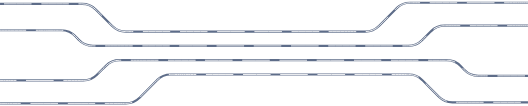
t = 0.00 s
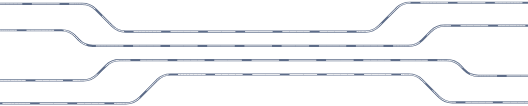
t = 0.18 s
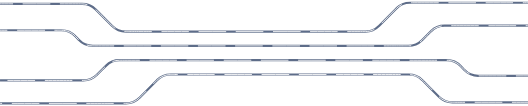
t = 0.35 s
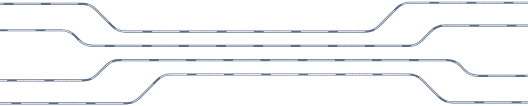
t = 0.53 s

The animated SVG that drew these frames (rendered in a browser with its animation timeline set to each time). Animation: 1 CSS @keyframes rule; one cycle of 0.70 s, repeats indefinitely.

<svg xmlns="http://www.w3.org/2000/svg" xmlns:xlink="http://www.w3.org/1999/xlink" viewBox="0 0 1920 386" width="1920" height="386" preserveAspectRatio="xMidYMid meet" style="width: 100%; height: 100%; transform: translate3d(0px, 0px, 0px); content-visibility: visible;"><style><![CDATA[path[stroke="#FFFFFF"]{animation:flowDash 0.7s linear infinite;stroke-dasharray:100 35;}@keyframes flowDash{from{stroke-dashoffset:0;}to{stroke-dashoffset:-135;}}]]></style><defs><clipPath id="__lottie_element_98"><rect width="1920" height="386" x="0" y="0"></rect></clipPath><clipPath id="__lottie_element_100"><path d="M0,0 L1920,0 L1920,386 L0,386z"></path></clipPath></defs><g clip-path="url(#__lottie_element_98)"><g clip-path="url(#__lottie_element_100)" transform="matrix(1,0,0,1,0,0)" opacity="1" style="display: block;"><g transform="matrix(1,0,0,1,0,0)" opacity="1" style="display: block;"><g opacity="1" transform="matrix(1,0,0,1,-24.005859375,271)"><path stroke-linecap="butt" stroke-linejoin="miter" fill-opacity="0" stroke-miterlimit="4" stroke="#5E6D89" stroke-opacity="1" stroke-width="8px" d=" M0,104.99993133544922 C0,104.99993133544922 481.9330139160156,105 482.01068115234375,105 C482.01068115234375,105 482.01068115234375,105 482.01068115234375,105 C500.5305480957031,105.00000762939453 518.2937622070312,97.66094207763672 531.4120483398438,84.59339904785156 C531.4761962890625,84.52950286865234 531.5400390625,84.46532440185547 531.6038208007812,84.40105438232422 C534.2800903320312,81.70394897460938 592.2359619140625,23.29659652709961 594.9127197265625,20.598966598510742 C594.9765014648438,20.534671783447266 595.0404052734375,20.470468521118164 595.1046142578125,20.406545639038086 C608.222900390625,7.339035987854004 625.9859619140625,0 644.505859375,0 C644.505859375,0 1510.5103759765625,0 1510.5103759765625,0 C1529.0755615234375,0 1546.8802490234375,7.374966144561768 1560.0078125,20.50249671936035 C1560.0078125,20.50251579284668 1560.0078125,20.502534866333008 1560.0078125,20.502553939819336 C1560.055908203125,20.550655364990234 1619.9534912109375,80.4482192993164 1620.002685546875,80.4974365234375 C1620.002685546875,80.4974594116211 1620.002685546875,80.49747467041016 1620.002685546875,80.49749755859375 C1633.1302490234375,93.6250228881836 1650.9351806640625,101 1669.500244140625,101 C1669.500244140625,101 1995.00537109375,101 1995.00537109375,101"></path></g></g><g transform="matrix(1,0,0,1,0,0)" opacity="1" style="display: block;"><g opacity="1" transform="matrix(1,0,0,1,-24.005859375,271)"><path stroke-linecap="butt" stroke-linejoin="miter" fill-opacity="0" stroke-miterlimit="4" stroke-dasharray=" 100 35" stroke-dashoffset="119.80000305175781" stroke="#FFFFFF" stroke-opacity="1" stroke-width="3.198px" d=" M0,104.99993133544922 C0,104.99993133544922 481.9330139160156,105 482.01068115234375,105 C482.01068115234375,105 482.01068115234375,105 482.01068115234375,105 C500.5305480957031,105.00000762939453 518.2937622070312,97.66094207763672 531.4120483398438,84.59339904785156 C531.4761962890625,84.52950286865234 531.5400390625,84.46532440185547 531.6038208007812,84.40105438232422 C534.2800903320312,81.70394897460938 592.2359619140625,23.29659652709961 594.9127197265625,20.598966598510742 C594.9765014648438,20.534671783447266 595.0404052734375,20.470468521118164 595.1046142578125,20.406545639038086 C608.222900390625,7.339035987854004 625.9859619140625,0 644.505859375,0 C644.505859375,0 1510.5103759765625,0 1510.5103759765625,0 C1529.0755615234375,0 1546.8802490234375,7.374966144561768 1560.0078125,20.50249671936035 C1560.0078125,20.50251579284668 1560.0078125,20.502534866333008 1560.0078125,20.502553939819336 C1560.055908203125,20.550655364990234 1619.9534912109375,80.4482192993164 1620.002685546875,80.4974365234375 C1620.002685546875,80.4974594116211 1620.002685546875,80.49747467041016 1620.002685546875,80.49749755859375 C1633.1302490234375,93.6250228881836 1650.9351806640625,101 1669.500244140625,101 C1669.500244140625,101 1995.00537109375,101 1995.00537109375,101"></path></g></g><g transform="matrix(1,0,0,1,0,0)" opacity="1" style="display: block;"><g opacity="1" transform="matrix(1,0,0,1,-40,219)"><path stroke-linecap="butt" stroke-linejoin="miter" fill-opacity="0" stroke-miterlimit="4" stroke="#5E6D89" stroke-opacity="1" stroke-width="8px" d=" M0,73.5 C0,73.5 343.0101318359375,73.5 343.0101318359375,73.5 C361.57525634765625,73.5 379.38006591796875,66.12500762939453 392.50762939453125,52.99746322631836 C392.50762939453125,52.99745559692383 392.50762939453125,52.9974479675293 392.50762939453125,52.997440338134766 C392.5299072265625,52.97517013549805 424.95880126953125,20.546295166015625 425.0025329589844,20.5025691986084 C425.0025634765625,20.502540588378906 425.0025634765625,20.50251007080078 425.0025939941406,20.50248146057129 C438.1300964355469,7.374962329864502 455.9349060058594,0 474.5,0 C474.5,0 1665,0 1665,0 C1684.33447265625,0 1702.807861328125,7.996859550476074 1716.0396728515625,22.094318389892578 C1716.0396728515625,22.09433364868164 1716.0396728515625,22.094348907470703 1716.0396728515625,22.094364166259766 C1716.058349609375,22.11419677734375 1728.04638671875,34.88656234741211 1728.0643310546875,34.9056396484375 C1728.0643310546875,34.90565490722656 1728.0643310546875,34.905670166015625 1728.0643310546875,34.90568542480469 C1741.296142578125,49.003143310546875 1759.7696533203125,57 1779.10400390625,57 C1779.10400390625,57 2082,57 2082,57"></path></g></g><g transform="matrix(1,0,0,1,0,0)" opacity="1" style="display: block;"><g opacity="1" transform="matrix(1,0,0,1,-40,219)"><path stroke-linecap="butt" stroke-linejoin="miter" fill-opacity="0" stroke-miterlimit="4" stroke-dasharray=" 100 35" stroke-dashoffset="119.80000305175781" stroke="#FFFFFF" stroke-opacity="1" stroke-width="3.198px" d=" M0,73.5 C0,73.5 343.0101318359375,73.5 343.0101318359375,73.5 C361.57525634765625,73.5 379.38006591796875,66.12500762939453 392.50762939453125,52.99746322631836 C392.50762939453125,52.99745559692383 392.50762939453125,52.9974479675293 392.50762939453125,52.997440338134766 C392.5299072265625,52.97517013549805 424.95880126953125,20.546295166015625 425.0025329589844,20.5025691986084 C425.0025634765625,20.502540588378906 425.0025634765625,20.50251007080078 425.0025939941406,20.50248146057129 C438.1300964355469,7.374962329864502 455.9349060058594,0 474.5,0 C474.5,0 1665,0 1665,0 C1684.33447265625,0 1702.807861328125,7.996859550476074 1716.0396728515625,22.094318389892578 C1716.0396728515625,22.09433364868164 1716.0396728515625,22.094348907470703 1716.0396728515625,22.094364166259766 C1716.058349609375,22.11419677734375 1728.04638671875,34.88656234741211 1728.0643310546875,34.9056396484375 C1728.0643310546875,34.90565490722656 1728.0643310546875,34.905670166015625 1728.0643310546875,34.90568542480469 C1741.296142578125,49.003143310546875 1759.7696533203125,57 1779.10400390625,57 C1779.10400390625,57 2082,57 2082,57"></path></g></g><g transform="matrix(1,0,0,1,0,0)" opacity="1" style="display: block;"><g opacity="1" transform="matrix(1,0,0,1,-28,93.5)"><path stroke-linecap="butt" stroke-linejoin="miter" fill-opacity="0" stroke-miterlimit="4" stroke="#5E6D89" stroke-opacity="1" stroke-width="8px" d=" M1972,0 C1972,0 1644.5,0 1644.5,0 C1625.9349365234375,0 1608.130126953125,7.374995708465576 1595.0025634765625,20.50253677368164 C1595.0025634765625,20.502544403076172 1595.0025634765625,20.502552032470703 1595.0025634765625,20.502559661865234 C1594.97998046875,20.525094985961914 1562.5616455078125,52.943424224853516 1562.5076904296875,52.997406005859375 C1562.507568359375,52.99745178222656 1562.507568359375,52.99749755859375 1562.5074462890625,52.99754333496094 C1549.3800048828125,66.12504577636719 1531.5753173828125,73.5 1513.01025390625,73.5 C1513.01025390625,73.5 1513.01025390625,73.5 1513.01025390625,73.5 C1512.8690185546875,73.5 365.44317626953125,73.50042724609375 365.302001953125,73.50042724609375 C365.302001953125,73.50042724609375 365.302001953125,73.50042724609375 365.302001953125,73.50042724609375 C345.967529296875,73.50042724609375 327.4941711425781,65.5035629272461 314.2623596191406,51.40610885620117 C314.2623291015625,51.40609359741211 314.2623291015625,51.40607833862305 314.2622985839844,51.406063079833984 C314.2436828613281,51.38623046875 302.2555847167969,38.61386489868164 302.2377014160156,38.59478759765625 C302.2376708984375,38.59477233886719 302.2376708984375,38.594757080078125 302.2376403808594,38.59474182128906 C289.0058288574219,24.497285842895508 270.53240966796875,16.50042724609375 251.197998046875,16.50042724609375 C251.197998046875,16.50042724609375 0,16.50042724609375 0,16.50042724609375"></path></g></g><g transform="matrix(1,0,0,1,0,0)" opacity="1" style="display: block;"><g opacity="1" transform="matrix(1,0,0,1,-28,93.5)"><path stroke-linecap="butt" stroke-linejoin="miter" fill-opacity="0" stroke-miterlimit="4" stroke-dasharray=" 100 35" stroke-dashoffset="119.80000305175781" stroke="#FFFFFF" stroke-opacity="1" stroke-width="3.198px" d=" M1972,0 C1972,0 1644.5,0 1644.5,0 C1625.9349365234375,0 1608.130126953125,7.374995708465576 1595.0025634765625,20.50253677368164 C1595.0025634765625,20.502544403076172 1595.0025634765625,20.502552032470703 1595.0025634765625,20.502559661865234 C1594.97998046875,20.525094985961914 1562.5616455078125,52.943424224853516 1562.5076904296875,52.997406005859375 C1562.507568359375,52.99745178222656 1562.507568359375,52.99749755859375 1562.5074462890625,52.99754333496094 C1549.3800048828125,66.12504577636719 1531.5753173828125,73.5 1513.01025390625,73.5 C1513.01025390625,73.5 1513.01025390625,73.5 1513.01025390625,73.5 C1512.8690185546875,73.5 365.44317626953125,73.50042724609375 365.302001953125,73.50042724609375 C365.302001953125,73.50042724609375 365.302001953125,73.50042724609375 365.302001953125,73.50042724609375 C345.967529296875,73.50042724609375 327.4941711425781,65.5035629272461 314.2623596191406,51.40610885620117 C314.2623291015625,51.40609359741211 314.2623291015625,51.40607833862305 314.2622985839844,51.406063079833984 C314.2436828613281,51.38623046875 302.2555847167969,38.61386489868164 302.2377014160156,38.59478759765625 C302.2376708984375,38.59477233886719 302.2376708984375,38.594757080078125 302.2376403808594,38.59474182128906 C289.0058288574219,24.497285842895508 270.53240966796875,16.50042724609375 251.197998046875,16.50042724609375 C251.197998046875,16.50042724609375 0,16.50042724609375 0,16.50042724609375"></path></g></g><g transform="matrix(1,0,0,1,0,0)" opacity="1" style="display: block;"><g opacity="1" transform="matrix(1,0,0,1,-27,10)"><path stroke-linecap="butt" stroke-linejoin="miter" fill-opacity="0" stroke-miterlimit="4" stroke="#5E6D89" stroke-opacity="1" stroke-width="8px" d=" M1960,3.637978807091713e-12 C1960,3.637978807091713e-12 1518.0869140625,5.91894805737625e-12 1517.994873046875,5.9194233716086675e-12 C1517.994873046875,5.9194233716086675e-12 1517.994873046875,3.458389390836869e-12 1517.994873046875,1.4852549528807102e-12 C1499.4749755859375,-0.0000038123271224321797 1481.7117919921875,7.3390607833862305 1468.593505859375,20.406600952148438 C1468.5294189453125,20.47049903869629 1468.465576171875,20.53467559814453 1468.4017333984375,20.59894561767578 C1465.7254638671875,23.29604721069336 1407.7696533203125,81.70340728759766 1405.0928955078125,84.40103149414062 C1405.029052734375,84.46532440185547 1404.9652099609375,84.52952575683594 1404.9010009765625,84.59345245361328 C1391.78271484375,97.66096496582031 1374.0196533203125,105 1355.499755859375,105 C1355.499755859375,105 484.49493408203125,105 484.49493408203125,105 C465.9298095703125,105 448.1250305175781,97.62503814697266 434.9975280761719,84.49752044677734 C434.99749755859375,84.49748992919922 434.99749755859375,84.4974594116211 434.9974670410156,84.49742889404297 C434.9393005371094,84.43928527832031 375.03936767578125,24.53935432434082 375.0025939941406,24.502553939819336 C375.0025634765625,24.50254249572754 375.0025634765625,24.502531051635742 375.0025329589844,24.502519607543945 C361.8749694824219,11.374983787536621 344.0701904296875,4 325.50506591796875,4 C325.50506591796875,4 0,4 0,4"></path></g></g><g transform="matrix(1,0,0,1,0,0)" opacity="1" style="display: block;"><g opacity="1" transform="matrix(1,0,0,1,-27,10)"><path stroke-linecap="butt" stroke-linejoin="miter" fill-opacity="0" stroke-miterlimit="4" stroke-dasharray=" 100 35" stroke-dashoffset="119.80000305175781" stroke="#FFFFFF" stroke-opacity="1" stroke-width="3.198px" d=" M1960,3.637978807091713e-12 C1960,3.637978807091713e-12 1518.0869140625,5.91894805737625e-12 1517.994873046875,5.9194233716086675e-12 C1517.994873046875,5.9194233716086675e-12 1517.994873046875,3.458389390836869e-12 1517.994873046875,1.4852549528807102e-12 C1499.4749755859375,-0.0000038123271224321797 1481.7117919921875,7.3390607833862305 1468.593505859375,20.406600952148438 C1468.5294189453125,20.47049903869629 1468.465576171875,20.53467559814453 1468.4017333984375,20.59894561767578 C1465.7254638671875,23.29604721069336 1407.7696533203125,81.70340728759766 1405.0928955078125,84.40103149414062 C1405.029052734375,84.46532440185547 1404.9652099609375,84.52952575683594 1404.9010009765625,84.59345245361328 C1391.78271484375,97.66096496582031 1374.0196533203125,105 1355.499755859375,105 C1355.499755859375,105 484.49493408203125,105 484.49493408203125,105 C465.9298095703125,105 448.1250305175781,97.62503814697266 434.9975280761719,84.49752044677734 C434.99749755859375,84.49748992919922 434.99749755859375,84.4974594116211 434.9974670410156,84.49742889404297 C434.9393005371094,84.43928527832031 375.03936767578125,24.53935432434082 375.0025939941406,24.502553939819336 C375.0025634765625,24.50254249572754 375.0025634765625,24.502531051635742 375.0025329589844,24.502519607543945 C361.8749694824219,11.374983787536621 344.0701904296875,4 325.50506591796875,4 C325.50506591796875,4 0,4 0,4"></path></g></g></g></g></svg>
